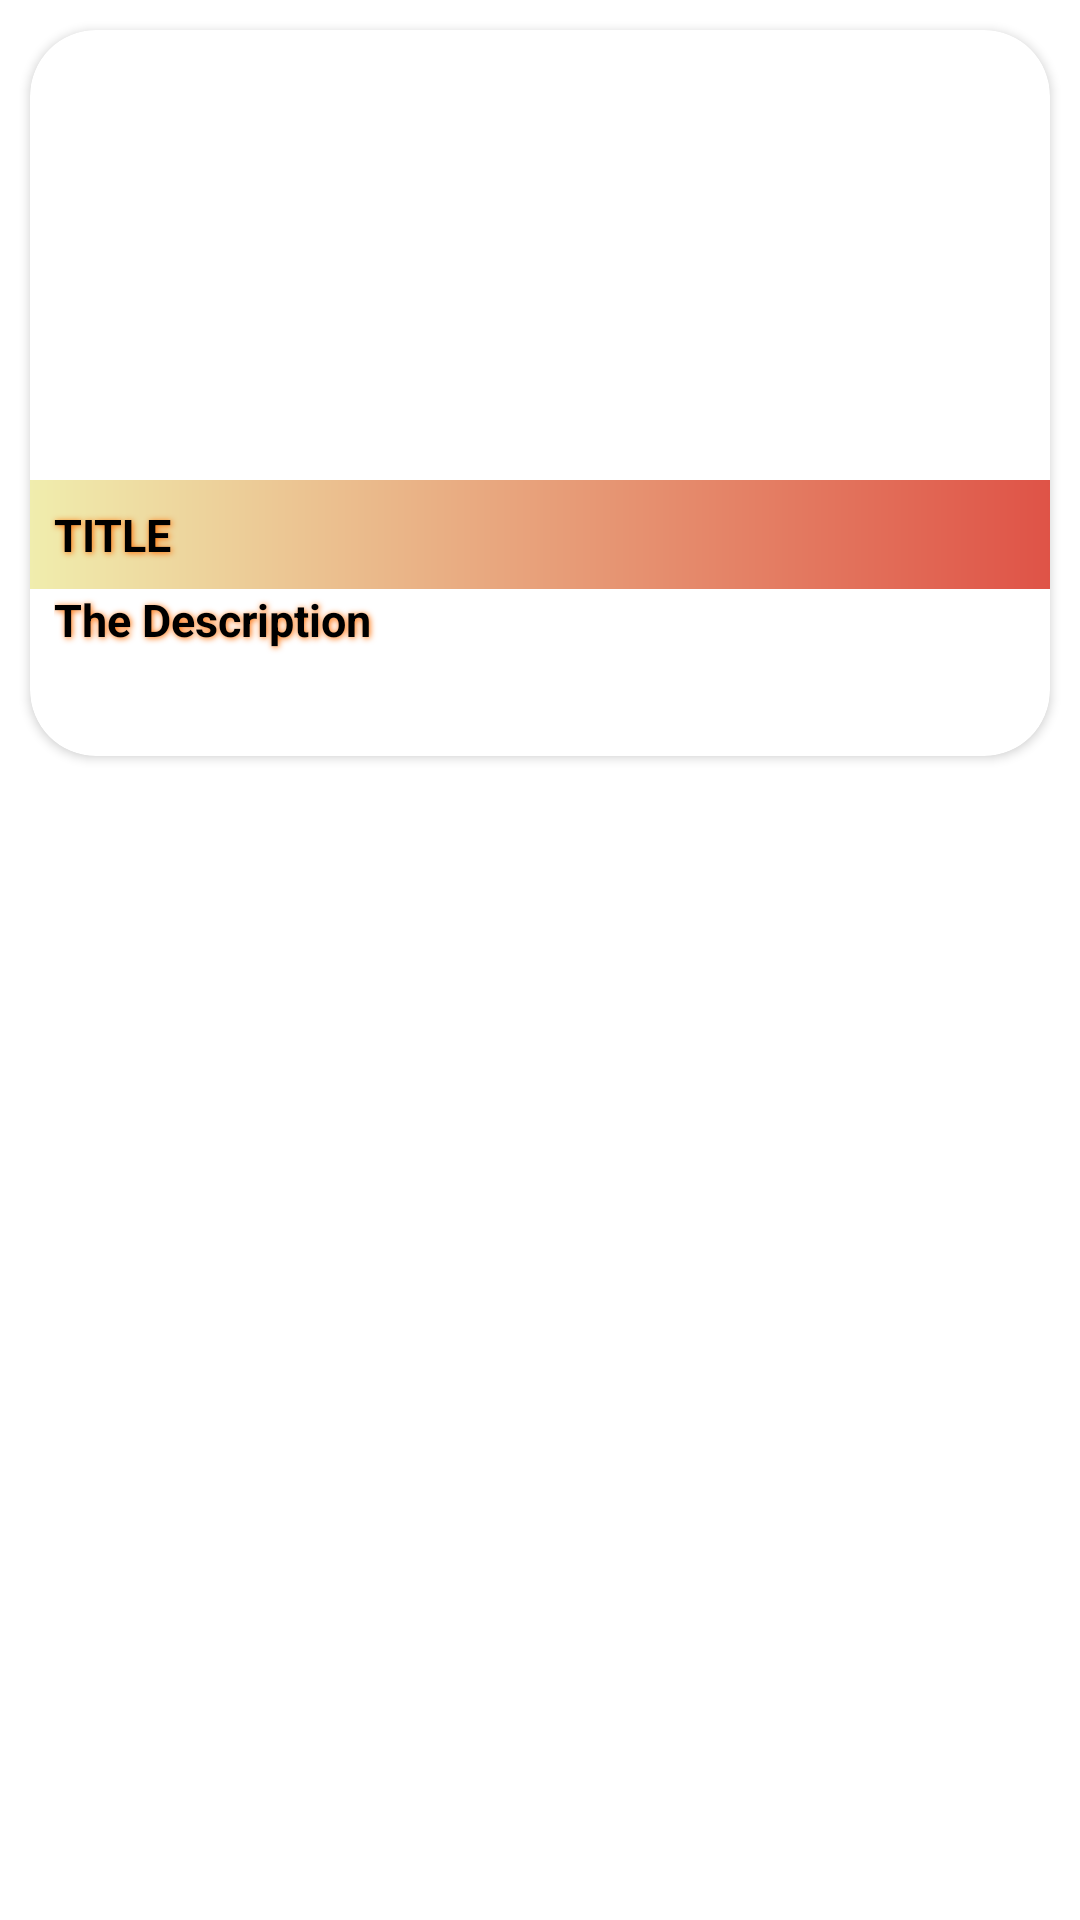

Produce the Android XML layout that renders to this screen, including the resource entries it uses.
<!-- AndroidManifest.xml: application theme Theme.VietLotteryThirteen -->
<!-- res/layout/card_layout_guide.xml -->
<?xml version="1.0" encoding="utf-8"?>
<LinearLayout xmlns:android="http://schemas.android.com/apk/res/android"
    android:layout_width="match_parent"
    android:layout_height="match_parent"
    xmlns:app="http://schemas.android.com/apk/res-auto"
   android:orientation="vertical">

    <androidx.cardview.widget.CardView
        android:layout_width="match_parent"
        android:layout_height="wrap_content"
        android:layout_margin="10dp"
        app:cardCornerRadius="22dp">

        <LinearLayout
            android:layout_width="match_parent"
            android:layout_height="wrap_content"
            android:orientation="vertical">

            <ImageView
                android:id="@+id/banner"
                android:layout_width="match_parent"
                android:layout_height="150dp"
                android:scaleType="fitXY" />

            <TextView
                android:id="@+id/title"
                android:layout_width="match_parent"
                android:layout_height="wrap_content"
                android:padding="8dp"
                android:text="TITLE"
                android:textStyle="bold"
                android:textColor="@color/black"
                android:textSize="15dp"
                android:shadowDx="1"
                android:shadowDy="1"
                android:shadowRadius="5"
                android:shadowColor="#FF6D00"
                android:background="@drawable/gradient"/>

            <TextView
                android:id="@+id/content"
                android:layout_width="match_parent"
                android:layout_height="wrap_content"
                android:ellipsize="end"
                android:maxLines="3"
                android:minLines="3"
                android:text="The Description"
                android:textStyle="bold"
                android:textSize="15dp"
                android:textColor="@color/black"
                android:layout_marginLeft="8dp"
                android:shadowDx="1"
                android:shadowDy="1"
                android:shadowRadius="5"
                android:shadowColor="#FF6D00"/>


        </LinearLayout>
    </androidx.cardview.widget.CardView>
</LinearLayout>
<!-- resources referenced by this layout -->
<resources>
  <!-- drawable gradient (drawable) -->
  <?xml version="1.0" encoding="utf-8"?>
  <shape xmlns:android="http://schemas.android.com/apk/res/android">
      <gradient
          android:type="linear"
          android:gradientRadius="10%p"
          android:startColor="#F0EDAD"
          android:endColor="#DF5347" />
  </shape>
  <style name="Theme.VietLotteryThirteen" parent="Theme.MaterialComponents.DayNight.NoActionBar">
          
          <item name="colorPrimary">@color/purple_500</item>
          <item name="colorPrimaryVariant">@color/purple_700</item>
          <item name="colorOnPrimary">@color/white</item>
          
          <item name="colorSecondary">@color/teal_200</item>
          <item name="colorSecondaryVariant">@color/teal_700</item>
          <item name="colorOnSecondary">@color/black</item>
          
          <item name="android:statusBarColor" tools:targetApi="l">?attr/colorPrimaryVariant</item>
          
      </style>
  <!-- not gathered from this repository: default colours our renderer supplied (Android Studio template values) -->
  <color name="purple_500">#FF6200EE</color>
  <color name="purple_700">#FF3700B3</color>
  <color name="teal_200">#FF03DAC5</color>
  <color name="teal_700">#FF018786</color>
  <color name="black">#FF000000</color>
  <color name="white">#FFFFFFFF</color>
</resources>
